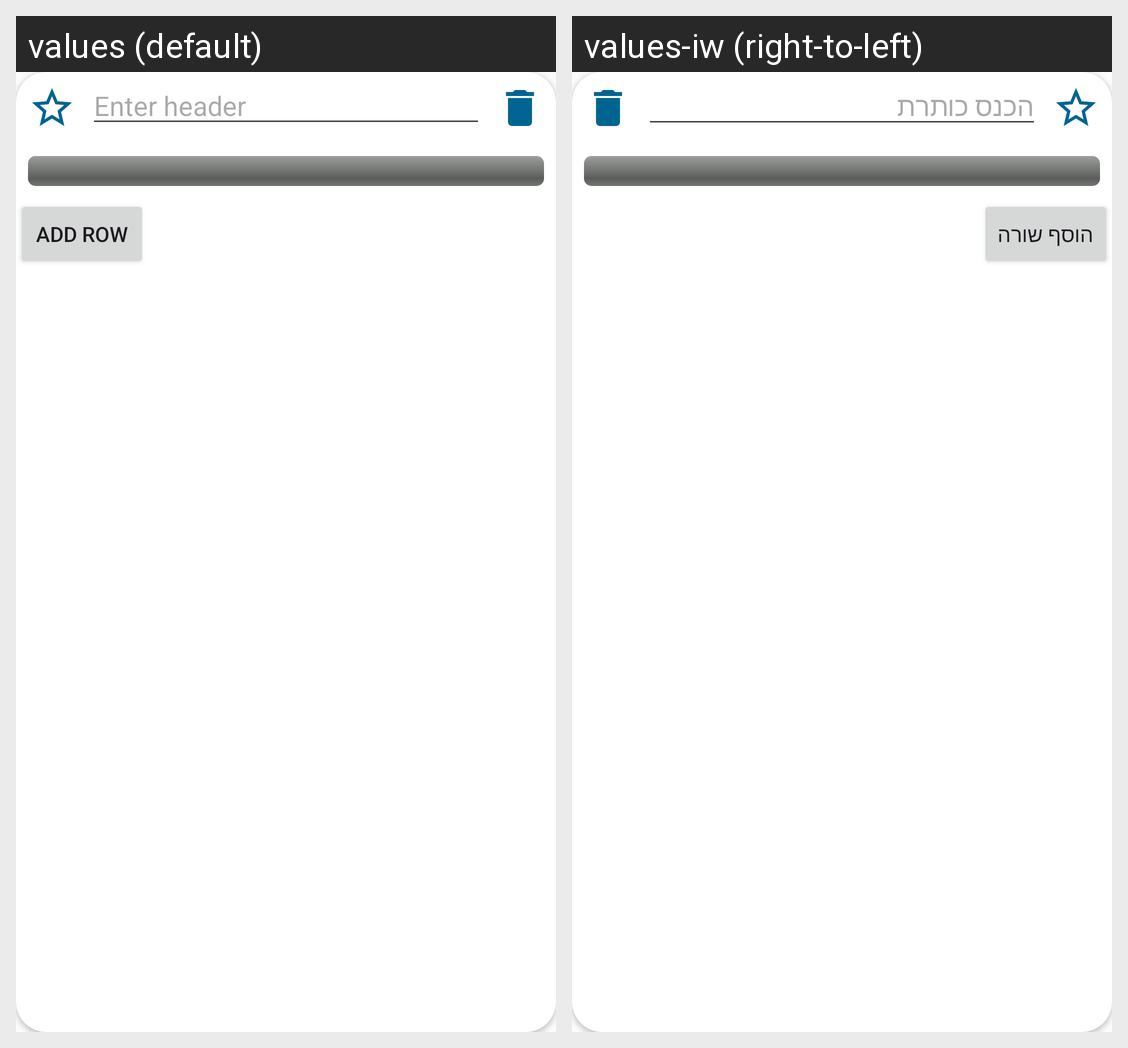

Locale-by-locale string values for the Android screen shown in this grid:
Android screen res/layout/card4.xml rendered under 2 locales, left to right: values (default), values-iw (right-to-left). Device: Nexus 5 (rendered at 1080×1920; each locale shown at half size, 540×960, under a caption strip naming it); theme AppTheme.
Strings drawn on this screen, with the default value and each locale's value (text and hints the layout hard-codes, and strings that could not be matched under every locale, appear in the picture but are not listed):

enter_header
  values: Enter header
  values-iw: הכנס כותרת

add_row
  values: Add Row
  values-iw: הוסף שורה
